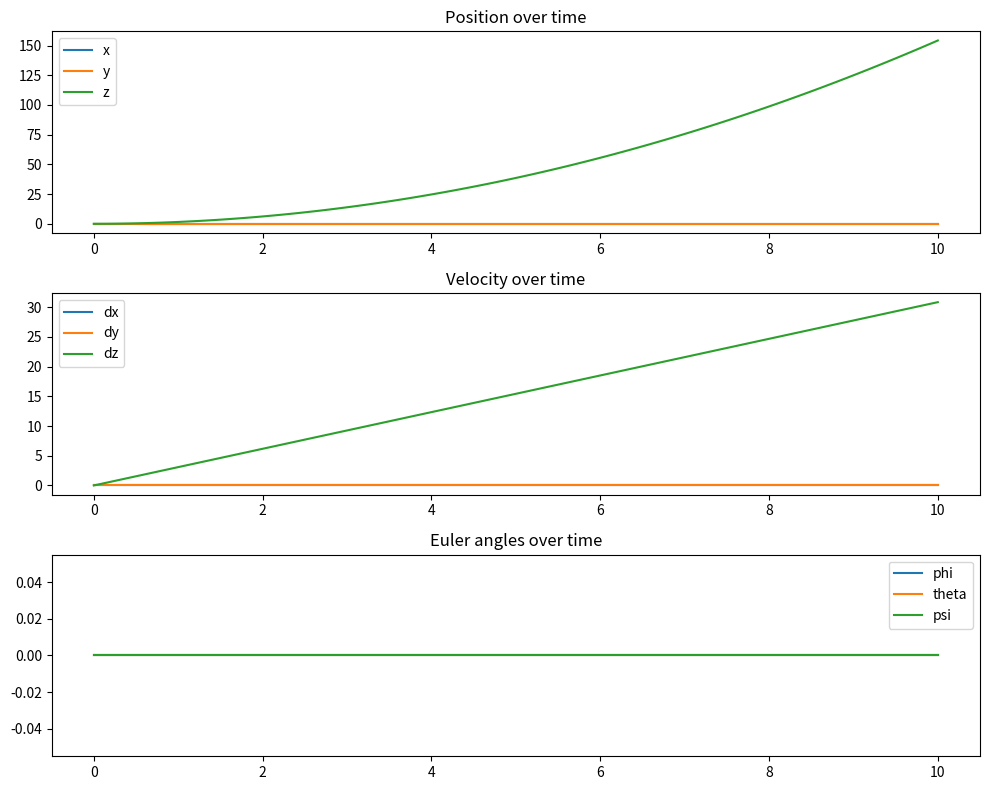

Recreate this plot in Python.
import numpy as np
from scipy.integrate import solve_ivp
import matplotlib.pyplot as plt
from mpl_toolkits.mplot3d import Axes3D

# Constants
m = 3.18  # weight
Ix, Iy, Iz = 0.029618, 0.069585, 0.042503  # moments of inertia
J = np.diag([Ix, Iy, Iz])
g = 9.81
k_t, k_r = 0.0, 0.0  # drag coefficients

# Differential equations
def rigid_body_dynamics(t, state, forces, torques):
    x, y, z, dx, dy, dz, phi, theta, psi, p, q, r = state
    u_f, tau_phi, tau_theta, tau_psi = forces
    
    # Linear accelerations
    ddx = (1 / m) * ((np.cos(phi) * np.cos(theta) * np.sin(theta) * u_f) + np.sin(phi) * np.sin(psi) * u_f - k_t * dx)
    ddy = (1 / m) * ((np.cos(phi) * np.sin(theta) * np.sin(psi) - np.cos(psi) * np.sin(phi)) * u_f - k_t * dy)
    ddz = (1 / m) * (np.cos(phi) * np.cos(theta) * u_f - m * g - k_t * dz)

    # Angular accelerations
    dp = (1 / Ix) * (-k_r * p - q * r * (Iz - Iy) + tau_phi)
    dq = (1 / Iy) * (-k_r * q - r * p * (Ix - Iz) + tau_theta)
    dr = (1 / Iz) * (-k_r * r - p * q * (Iy - Ix) + tau_psi)

    # Euler angle rates
    dphi = p + np.sin(phi) * np.tan(theta) * q + np.cos(phi) * np.tan(theta) * r
    dtheta = np.cos(phi) * q - np.sin(phi) * r
    dpsi = (1 / np.cos(theta)) * (np.sin(phi) * q + np.cos(phi) * r)

    return [dx, dy, dz, ddx, ddy, ddz, dphi, dtheta, dpsi, dp, dq, dr]

# Initial conditions
initial_state = [0, 0, 0, 0, 0, 0, 0, 0, 0, 0, 0, 0]  # x, y, z, dx, dy, dz, phi, theta, psi, p, q, r
forces = [(m+1)*g, 0, 0, 0]  # thrust, torques

time_span = (0, 10)
time_eval = np.linspace(time_span[0], time_span[1], 100)

# Solve the ODE
solution = solve_ivp(rigid_body_dynamics, time_span, initial_state, t_eval=time_eval, args=(forces, forces))

# Extract solutions
x, y, z = solution.y[0], solution.y[1], solution.y[2]
dx, dy, dz = solution.y[3], solution.y[4], solution.y[5]
p, q, r = solution.y[9], solution.y[10], solution.y[11]
phi, theta, psi = solution.y[6], solution.y[7], solution.y[8]

# Plot results
fig1, axs = plt.subplots(3, 1, figsize=(10, 8))
axs[0].plot(time_eval, x, label='x')
axs[0].plot(time_eval, y, label='y')
axs[0].plot(time_eval, z, label='z')
axs[0].set_title('Position over time')
axs[0].legend()

axs[1].plot(time_eval, dx, label='dx')
axs[1].plot(time_eval, dy, label='dy')
axs[1].plot(time_eval, dz, label='dz')
axs[1].set_title('Velocity over time')
axs[1].legend()

axs[2].plot(time_eval, phi, label='phi')
axs[2].plot(time_eval, theta, label='theta')
axs[2].plot(time_eval, psi, label='psi')
axs[2].set_title('Euler angles over time')
axs[2].legend()

plt.tight_layout()
plt.show()